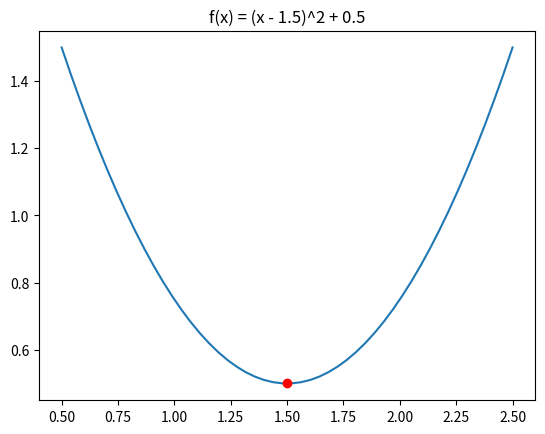

Reproduce this figure in Python.
import matplotlib.pyplot as plt
import numpy as np
import scipy.optimize as spo


def f(x):
    return (x - 1.5) ** 2 + 0.5


if __name__ == "__main__":
    x_guess = 2.0
    minimum = spo.minimize(f, x_guess, method="SLSQP", options={"disp": True})
    print("Minima found at x = ", minimum.x, ", f(x) = ", minimum.fun)

    # Plot function and mark minimum
    xs = np.linspace(0.5, 2.5)
    ys = f(xs)
    plt.plot(xs, ys)
    # NOTE: ro = red circle
    plt.plot(minimum.x, minimum.fun, "ro")
    plt.title("f(x) = (x - 1.5)^2 + 0.5")
    plt.show()
